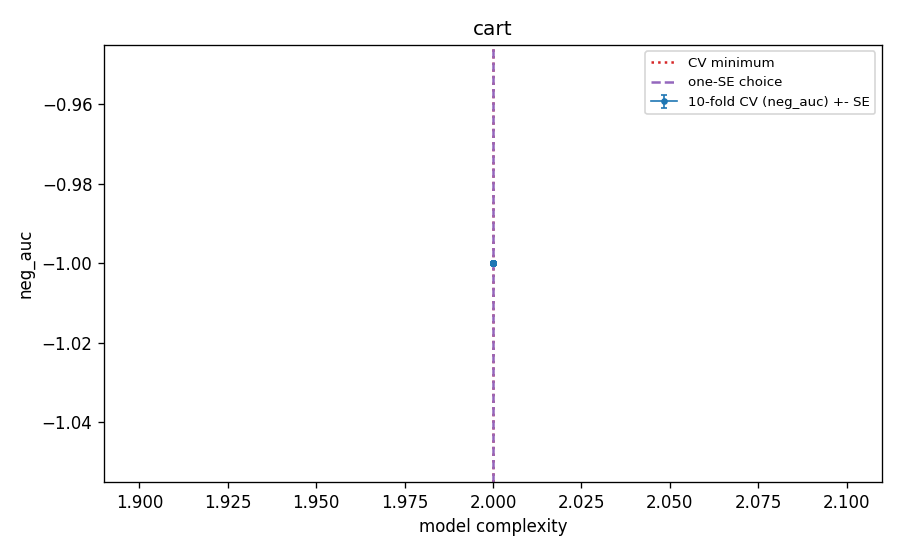

The table this chart was drawn from, first rows:
k, alpha_rel, complexity, cv_neg_auc, cv_se, cv_auc, cv_log_loss, val_auc_tuning_fit, cv_error_pooled_youden, n_leaves, is_cv_min, is_one_se, is_one_se_plain
10, 0.0, 2.0, -1.0, 0.0, 1.0, 0.0001, 1.0, 0.0, 2, True, True, True
10, 1e-05, 2.0, -1.0, 0.0, 1.0, 0.0001, 1.0, 0.0, 2, False, False, False
10, 3e-05, 2.0, -1.0, 0.0, 1.0, 0.0001, 1.0, 0.0, 2, False, False, False
10, 0.0001, 2.0, -1.0, 0.0, 1.0, 0.0001, 1.0, 0.0, 2, False, False, False
10, 0.0003, 2.0, -1.0, 0.0, 1.0, 0.0001, 1.0, 0.0, 2, False, False, False
10, 0.001, 2.0, -1.0, 0.0, 1.0, 0.0001, 1.0, 0.0, 2, False, False, False
10, 0.003, 2.0, -1.0, 0.0, 1.0, 0.0001, 1.0, 0.0, 2, False, False, False
10, 0.01, 2.0, -1.0, 0.0, 1.0, 0.0001, 1.0, 0.0, 2, False, False, False
20, 0.0, 2.0, -1.0, 0.0, 1.0, 0.0001, 1.0, 0.0, 2, False, False, False
20, 1e-05, 2.0, -1.0, 0.0, 1.0, 0.0001, 1.0, 0.0, 2, False, False, False
20, 3e-05, 2.0, -1.0, 0.0, 1.0, 0.0001, 1.0, 0.0, 2, False, False, False
20, 0.0001, 2.0, -1.0, 0.0, 1.0, 0.0001, 1.0, 0.0, 2, False, False, False
20, 0.0003, 2.0, -1.0, 0.0, 1.0, 0.0001, 1.0, 0.0, 2, False, False, False
20, 0.001, 2.0, -1.0, 0.0, 1.0, 0.0001, 1.0, 0.0, 2, False, False, False
20, 0.003, 2.0, -1.0, 0.0, 1.0, 0.0001, 1.0, 0.0, 2, False, False, False
20, 0.01, 2.0, -1.0, 0.0, 1.0, 0.0001, 1.0, 0.0, 2, False, False, False
40, 0.0, 2.0, -1.0, 0.0, 1.0, 0.0001, 1.0, 0.0, 2, False, False, False
40, 1e-05, 2.0, -1.0, 0.0, 1.0, 0.0001, 1.0, 0.0, 2, False, False, False
40, 3e-05, 2.0, -1.0, 0.0, 1.0, 0.0001, 1.0, 0.0, 2, False, False, False
40, 0.0001, 2.0, -1.0, 0.0, 1.0, 0.0001, 1.0, 0.0, 2, False, False, False
40, 0.0003, 2.0, -1.0, 0.0, 1.0, 0.0001, 1.0, 0.0, 2, False, False, False
40, 0.001, 2.0, -1.0, 0.0, 1.0, 0.0001, 1.0, 0.0, 2, False, False, False
40, 0.003, 2.0, -1.0, 0.0, 1.0, 0.0001, 1.0, 0.0, 2, False, False, False
40, 0.01, 2.0, -1.0, 0.0, 1.0, 0.0001, 1.0, 0.0, 2, False, False, False
80, 0.0, 2.0, -1.0, 0.0, 1.0, 0.0001, 1.0, 0.0, 2, False, False, False
80, 1e-05, 2.0, -1.0, 0.0, 1.0, 0.0001, 1.0, 0.0, 2, False, False, False
80, 3e-05, 2.0, -1.0, 0.0, 1.0, 0.0001, 1.0, 0.0, 2, False, False, False
80, 0.0001, 2.0, -1.0, 0.0, 1.0, 0.0001, 1.0, 0.0, 2, False, False, False
80, 0.0003, 2.0, -1.0, 0.0, 1.0, 0.0001, 1.0, 0.0, 2, False, False, False
80, 0.001, 2.0, -1.0, 0.0, 1.0, 0.0001, 1.0, 0.0, 2, False, False, False
80, 0.003, 2.0, -1.0, 0.0, 1.0, 0.0001, 1.0, 0.0, 2, False, False, False
80, 0.01, 2.0, -1.0, 0.0, 1.0, 0.0001, 1.0, 0.0, 2, False, False, False
